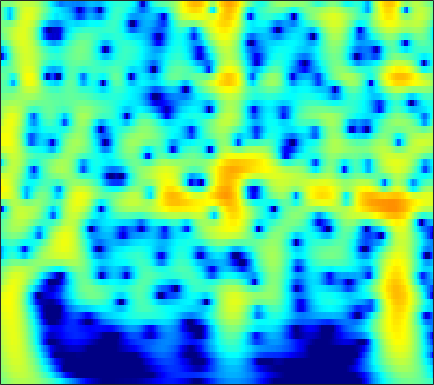

The data file committed next to this chart (first rows):
-0.66992, -0.23181, 0.2913, 0.74529, 1.0407, 1.3743, 1.6395, 1.794, 1.9413, 2.0214, 2.0352, 2.0026, 1.9022, 1.7374, 1.5721, 1.2965, 0.95841, 0.66465, 0.2202, -0.28354, -0.8451, -1.3035, -1.9632, -2.6763
-0.1756, 0.3676, 1.005, 1.544, 1.884, 2.253, 2.526, 2.667, 2.772, 2.782, 2.697, 2.571, 2.32, 1.973, 1.651, 1.138, 0.5284, 0.007791, -0.7718, -1.65, -2.629, -3.43, -4.589, -5.854
0.3581, 0.9532, 1.642, 2.211, 2.559, 2.918, 3.157, 3.257, 3.286, 3.195, 2.983, 2.745, 2.321, 1.776, 1.287, 0.5272, -0.357, -1.103, -2.209, -3.445, -4.816, -5.936, -7.559, -9.339
0.8266, 1.461, 2.182, 2.761, 3.102, 3.433, 3.62, 3.667, 3.603, 3.397, 3.045, 2.687, 2.081, 1.329, 0.668, -0.3424, -1.502, -2.469, -3.887, -5.453, -7.159, -8.525, -10.45, -12.46
1.247, 1.913, 2.658, 3.239, 3.567, 3.86, 3.988, 3.976, 3.815, 3.488, 2.993, 2.513, 1.726, 0.7695, -0.0589, -1.313, -2.741, -3.929, -5.673, -7.613, -9.769, -11.55, -14.19, -17.25
1.593, 2.287, 3.049, 3.624, 3.934, 4.183, 4.246, 4.171, 3.908, 3.457, 2.817, 2.213, 1.242, 0.0803, -0.9152, -2.406, -4.08, -5.449, -7.411, -9.502, -11.68, -13.32, -15.46, -17.45
1.988, 2.685, 3.434, 3.981, 4.258, 4.454, 4.448, 4.311, 3.952, 3.389, 2.618, 1.902, 0.7586, -0.6081, -1.785, -3.569, -5.618, -7.347, -9.949, -12.96, -16.5, -19.58, -24.03, -26.51
2.333, 2.986, 3.679, 4.169, 4.403, 4.536, 4.463, 4.274, 3.84, 3.2, 2.353, 1.581, 0.3691, -1.052, -2.256, -4.046, -6.047, -7.687, -10.05, -12.59, -15.21, -17.09, -19.09, -20.07
2.63, 3.246, 3.89, 4.33, 4.522, 4.595, 4.458, 4.216, 3.712, 3, 2.084, 1.264, 0.0008708, -1.45, -2.655, -4.404, -6.289, -7.769, -9.785, -11.78, -13.67, -14.93, -16.33, -17.3
2.95, 3.573, 4.206, 4.612, 4.768, 4.777, 4.563, 4.257, 3.656, 2.834, 1.797, 0.88, -0.5253, -2.138, -3.483, -5.453, -7.628, -9.395, -11.95, -14.76, -17.85, -20.37, -23.76, -26.02
3.364, 3.975, 4.571, 4.918, 5.017, 4.937, 4.618, 4.223, 3.49, 2.521, 1.322, 0.2709, -1.327, -3.148, -4.657, -6.867, -9.312, -11.31, -14.21, -17.39, -20.88, -23.68, -27.4, -29.68
3.942, 4.471, 4.963, 5.208, 5.231, 5.045, 4.605, 4.105, 3.212, 2.057, 0.641, -0.59, -2.454, -4.543, -6.247, -8.667, -11.21, -13.18, -15.85, -18.67, -21.72, -24.32, -28.61, -35.71
4.303, 4.772, 5.199, 5.398, 5.388, 5.15, 4.639, 4.069, 3.047, 1.713, 0.04178, -1.447, -3.767, -6.495, -8.811, -12.2, -15.74, -18.09, -20.15, -21, -21.36, -21.62, -22.04, -22.23
3.853, 4.402, 4.952, 5.274, 5.348, 5.208, 4.786, 4.275, 3.317, 2.023, 0.3691, -1.135, -3.544, -6.501, -9.145, -13.44, -18.72, -22.58, -23.34, -21.23, -19.78, -19.15, -18.54, -17.9
2.307, 3.15, 4.05, 4.667, 4.935, 5.047, 4.882, 4.572, 3.909, 2.956, 1.713, 0.5928, -1.14, -3.118, -4.74, -6.984, -9.234, -10.85, -12.81, -14.58, -16.4, -17.77, -19.36, -20.12
0.4385, 1.612, 2.838, 3.71, 4.169, 4.542, 4.646, 4.558, 4.231, 3.671, 2.886, 2.162, 1.023, -0.3165, -1.437, -3.085, -4.897, -6.385, -8.617, -11.25, -14.42, -17.45, -22.98, -29.12
-0.3734, 0.6729, 1.796, 2.658, 3.164, 3.646, 3.908, 3.972, 3.894, 3.643, 3.225, 2.806, 2.118, 1.291, 0.5773, -0.5039, -1.726, -2.761, -4.296, -5.971, -7.806, -9.272, -11.2, -13.04
-1.126, -0.3938, 0.4472, 1.185, 1.646, 2.099, 2.394, 2.521, 2.571, 2.509, 2.359, 2.195, 1.921, 1.601, 1.318, 0.8778, 0.3569, -0.08198, -0.7267, -1.455, -2.237, -2.832, -3.63, -4.41
-3.878, -3.181, -2.254, -1.443, -0.994, -0.5969, -0.4072, -0.3809, -0.4677, -0.6193, -0.7186, -0.7144, -0.5834, -0.3411, -0.1154, 0.1996, 0.4688, 0.6351, 0.7837, 0.8421, 0.8467, 0.8208, 0.75, 0.6819
-9.49, -7.726, -5.811, -4.558, -4.019, -3.706, -3.898, -4.389, -5.454, -6.87, -8.165, -8.411, -7.375, -5.564, -4.197, -2.609, -1.317, -0.5257, 0.3357, 1.048, 1.631, 1.991, 2.41, 2.765
-9.973, -8.223, -6.38, -5.291, -4.832, -4.688, -5.173, -5.987, -7.804, -10.78, -15.3, -17.33, -13.24, -9.133, -6.923, -4.776, -3.153, -2.169, -1.043, -0.03978, 0.8645, 1.488, 2.259, 2.935
-5.223, -4.505, -3.702, -3.155, -2.84, -2.738, -2.933, -3.246, -3.885, -4.63, -5.29, -5.596, -5.692, -5.535, -5.313, -5.018, -4.681, -4.332, -3.581, -2.545, -1.321, -0.3435, 0.8961, 1.998
-2.54, -1.878, -1.237, -0.6663, -0.357, -0.1403, -0.0827, -0.1635, -0.4232, -0.8343, -1.375, -1.889, -2.735, -3.826, -4.935, -6.912, -9.739, -12.18, -12.71, -9.027, -5.473, -3.352, -1.15, 0.5465
-1.77, -1.073, -0.238, 0.471, 0.8376, 1.247, 1.475, 1.521, 1.443, 1.171, 0.6991, 0.1965, -0.7013, -1.917, -3.073, -4.989, -7.227, -8.807, -9.242, -7.622, -5.399, -3.902, -2.263, -0.8916
-1.977, -1.403, -0.5028, 0.2869, 0.8054, 1.444, 1.9, 2.136, 2.305, 2.276, 2.056, 1.779, 1.248, 0.5514, -0.03386, -0.9036, -1.746, -2.307, -2.851, -3.211, -3.386, -3.487, -3.545, -3.397
-4.114, -3.591, -2.357, -1.065, -0.03269, 1.099, 1.963, 2.456, 2.867, 3.068, 3.071, 2.966, 2.697, 2.313, 1.946, 1.367, 0.694, 0.1409, -0.7827, -1.869, -3.332, -4.767, -7.313, -11.01
-21.76, -14.71, -6.871, -2.969, -1.011, 0.7038, 1.827, 2.358, 2.762, 2.919, 2.909, 2.817, 2.647, 2.425, 2.217, 1.9, 1.458, 1.014, 0.2582, -0.7546, -2.095, -3.313, -5.297, -7.277
-1.723, -1.509, -0.6743, 0.478, 1.192, 1.812, 2.098, 2.047, 1.746, 1.202, 0.5882, 0.2043, -0.07609, -0.05724, 0.1193, 0.3802, 0.5544, 0.5575, 0.4166, -0.01133, -0.5806, -1.159, -1.952, -2.663
4.662, 4.548, 4.277, 4.106, 3.831, 3.338, 2.512, 1.628, 0.0007393, -2.341, -5.547, -8.321, -9.843, -7.177, -4.953, -2.84, -1.427, -0.7474, -0.2596, -0.1791, -0.4677, -0.9295, -1.811, -3.127
6.055, 5.75, 5.336, 4.766, 4.247, 3.383, 2.204, 1.105, -0.7879, -3.168, -6.088, -8.167, -9.301, -7.885, -6.354, -4.604, -3.279, -2.515, -1.909, -1.567, -1.647, -1.9, -2.684, -3.995
5.169, 4.925, 4.594, 4.102, 3.677, 2.908, 1.983, 1.141, -0.1195, -1.493, -2.881, -3.818, -4.819, -5.371, -5.531, -5.362, -4.875, -4.408, -3.688, -3.071, -2.58, -2.375, -2.31, -2.446
3.464, 3.511, 3.451, 3.4, 3.217, 2.85, 2.254, 1.665, 0.666, -0.5759, -2.069, -3.37, -5.327, -7.542, -9.102, -10.19, -9.279, -7.865, -5.809, -4.138, -2.798, -2.061, -1.27, -0.7185
-0.6015, 0.3081, 1.322, 2.199, 2.563, 2.808, 2.651, 2.327, 1.576, 0.4715, -1.01, -2.445, -4.901, -8.333, -11.81, -16.15, -12.61, -9.265, -6.033, -3.815, -2.21, -1.297, -0.3068, 0.4265
-7.553, -3.796, -0.8057, 1.012, 1.891, 2.544, 2.735, 2.61, 2.159, 1.397, 0.4036, -0.4929, -1.783, -3.034, -3.81, -4.397, -4.398, -4.077, -3.334, -2.546, -1.794, -1.255, -0.6368, -0.08436
-0.9792, -0.1097, 1.203, 2.142, 2.689, 3.032, 3.083, 2.906, 2.439, 1.751, 0.8857, 0.1988, -0.7256, -1.584, -2.115, -2.663, -2.97, -3.068, -3.143, -3.123, -3.101, -3.056, -2.984, -2.732
3.029, 3.367, 3.843, 4.124, 4.202, 4.107, 3.738, 3.298, 2.46, 1.394, 0.1043, -0.9327, -2.333, -3.546, -4.237, -4.771, -4.975, -5.019, -5.164, -5.494, -6.152, -6.955, -8.229, -9.363
4.719, 5.038, 5.201, 5.241, 5.079, 4.687, 3.985, 3.246, 1.963, 0.2476, -1.951, -4.031, -7.462, -11.45, -13.48, -12.28, -9.966, -8.746, -7.748, -7.621, -8.314, -9.433, -12.21, -16.9
4.822, 5.102, 5.269, 5.229, 5.058, 4.557, 3.779, 2.964, 1.56, -0.2757, -2.575, -4.675, -8.02, -11.7, -13.5, -12.59, -10.5, -9.202, -7.97, -7.306, -7.092, -7.113, -7.355, -7.515
3.913, 4.303, 4.76, 4.901, 4.851, 4.506, 3.848, 3.16, 1.937, 0.4297, -1.326, -2.767, -4.679, -6.321, -7.205, -7.766, -7.668, -7.216, -6.553, -5.822, -5.24, -4.968, -4.684, -4.594
2.354, 3.281, 4.28, 4.814, 4.976, 4.893, 4.432, 3.878, 2.825, 1.421, -0.3649, -1.966, -4.453, -7.343, -9.452, -10.98, -9.808, -8.182, -6.268, -4.728, -3.664, -3.18, -2.804, -2.794
1.044, 2.299, 3.46, 4.226, 4.494, 4.587, 4.34, 3.929, 3.111, 1.916, 0.2974, -1.225, -3.852, -7.397, -10.73, -13.56, -10.5, -7.823, -5.224, -3.512, -2.382, -1.852, -1.523, -1.516
0.7657, 1.482, 2.172, 2.698, 2.949, 3.068, 2.994, 2.785, 2.313, 1.635, 0.7544, -0.023, -1.145, -2.23, -2.884, -3.397, -3.367, -3.083, -2.529, -1.988, -1.557, -1.319, -1.182, -1.245
0.2329, 0.5501, 0.9423, 1.224, 1.432, 1.59, 1.65, 1.645, 1.534, 1.335, 1.054, 0.7882, 0.4082, 0.0168, -0.2464, -0.5228, -0.7134, -0.8116, -0.8805, -0.9126, -0.9581, -1.007, -1.083, -1.217
-0.782, -0.6118, -0.3036, -0.07246, 0.06693, 0.2979, 0.5251, 0.7187, 0.9978, 1.239, 1.42, 1.504, 1.519, 1.436, 1.306, 1.077, 0.7739, 0.519, 0.1389, -0.2492, -0.6286, -0.9114, -1.237, -1.468
-2.027, -1.707, -1.584, -1.603, -1.756, -1.764, -1.366, -0.8116, 0.1818, 1.194, 2.046, 2.535, 2.944, 3.089, 3.024, 2.708, 2.179, 1.662, 0.8494, -0.06469, -0.962, -1.56, -2.262, -2.744
-2.142, -1.718, -2.165, -3.632, -5.46, -9.257, -9.545, -5.872, -1.694, 1.179, 3.099, 4.05, 4.823, 5.081, 4.976, 4.44, 3.463, 2.442, 0.7168, -1.351, -3.545, -4.976, -6.203, -6.931
-1.131, -1.112, -1.447, -2.45, -3.586, -4.919, -4.544, -2.838, -0.1033, 2.196, 3.848, 4.698, 5.351, 5.471, 5.223, 4.447, 3.081, 1.623, -1.109, -5.065, -11.48, -21.48, -19.88, -14.08
-2.038, -2.045, -1.846, -1.516, -1.241, -0.7474, 0.02611, 0.7568, 1.81, 2.836, 3.666, 4.116, 4.412, 4.351, 4.043, 3.275, 2.096, 0.8991, -1.062, -3.428, -5.925, -7.549, -8.8, -9.171
-5.96, -5.715, -4.696, -3.288, -2.247, -0.9548, 0.263, 1.091, 2.041, 2.808, 3.373, 3.645, 3.776, 3.653, 3.379, 2.776, 1.945, 1.169, 0.02115, -1.19, -2.372, -3.199, -4.038, -4.61
-20.35, -15.84, -9.935, -5.981, -3.801, -1.619, 0.05517, 1.07, 2.127, 2.875, 3.371, 3.575, 3.632, 3.45, 3.18, 2.646, 1.929, 1.314, 0.4134, -0.516, -1.407, -2.009, -2.703, -3.28
-9.881, -8.999, -6.666, -4.147, -2.415, -0.5472, 0.9235, 1.808, 2.729, 3.37, 3.732, 3.834, 3.761, 3.442, 3.058, 2.374, 1.506, 0.7719, -0.2901, -1.4, -2.461, -3.157, -3.964, -4.541
-3.883, -3.07, -1.944, -0.7372, 0.1727, 1.332, 2.32, 2.927, 3.554, 3.965, 4.129, 4.088, 3.808, 3.27, 2.676, 1.646, 0.3723, -0.7564, -2.433, -4.217, -5.984, -7.212, -8.498, -9.201
-1.669, -0.8397, 0.1293, 1.014, 1.608, 2.391, 3.09, 3.528, 3.968, 4.212, 4.245, 4.107, 3.673, 2.935, 2.163, 0.7992, -1.001, -2.675, -5.446, -8.89, -12.99, -15.99, -18.32, -18.79
-0.5547, -0.07897, 0.5768, 1.202, 1.664, 2.26, 2.863, 3.292, 3.771, 4.084, 4.189, 4.1, 3.729, 3.02, 2.264, 0.8877, -0.9768, -2.757, -5.725, -9.627, -14.84, -19.57, -22.17, -21.22
-0.3216, -0.4452, -0.5828, -0.5709, -0.3213, 0.2861, 1.179, 1.93, 2.869, 3.62, 4.087, 4.234, 4.154, 3.745, 3.204, 2.187, 0.8397, -0.3926, -2.296, -4.406, -6.553, -7.977, -9.493, -10.35
-1.356, -2.248, -4.265, -7.075, -8.581, -6.575, -3.056, -0.8804, 1.305, 2.817, 3.791, 4.231, 4.474, 4.386, 4.107, 3.505, 2.648, 1.883, 0.7035, -0.5959, -1.912, -2.889, -4.034, -4.928
-1.524, -2.439, -4.332, -6.894, -8.124, -6.418, -3.179, -1.143, 0.9308, 2.374, 3.315, 3.76, 4.056, 4.066, 3.929, 3.541, 2.95, 2.384, 1.499, 0.4766, -0.6504, -1.555, -2.776, -4.032
0.07535, 0.1035, 0.02386, -0.07196, -0.02713, 0.3019, 0.8899, 1.396, 2.006, 2.468, 2.763, 2.871, 2.903, 2.799, 2.651, 2.337, 1.902, 1.455, 0.6963, -0.2634, -1.464, -2.485, -4.122, -6.099
